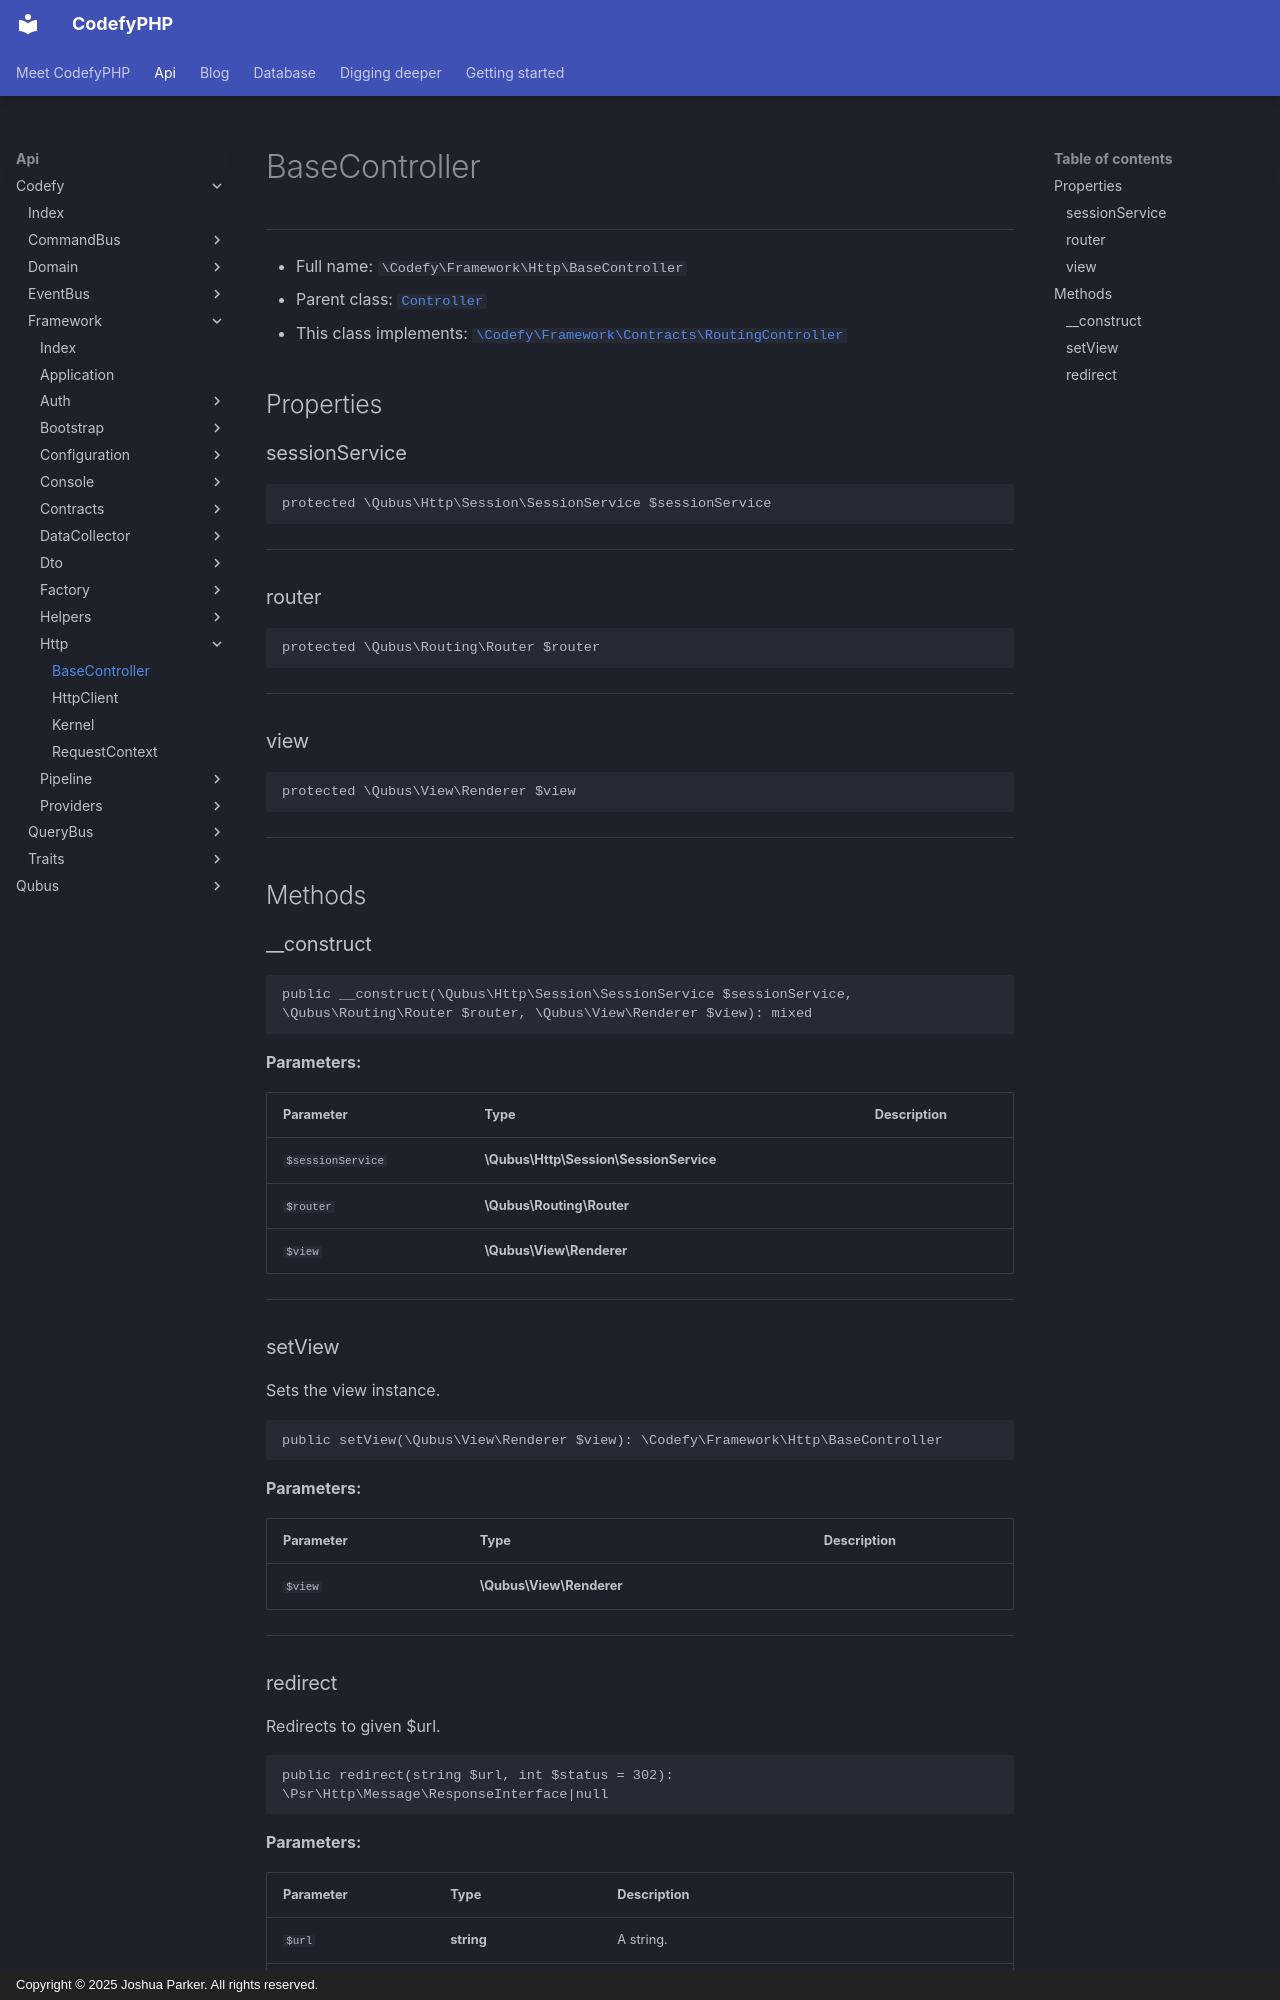

repository: codefyphp/docs · page: api/Codefy/Framework/Http/BaseController/index.html · generator: mkdocs · copyright: Copyright © 2025 Joshua Parker. All rights reserved.

# BaseController

***

* Full name: `\Codefy\Framework\Http\BaseController`
* Parent class: [`Controller`](../../../Qubus/Routing/Controller/Controller.md)
* This class implements:
  [`\Codefy\Framework\Contracts\RoutingController`](../Contracts/RoutingController.md)

## Properties

### sessionService

```php
protected \Qubus\Http\Session\SessionService $sessionService
```

***

### router

```php
protected \Qubus\Routing\Router $router
```

***

### view

```php
protected \Qubus\View\Renderer $view
```

***

## Methods

### __construct

```php
public __construct(\Qubus\Http\Session\SessionService $sessionService, \Qubus\Routing\Router $router, \Qubus\View\Renderer $view): mixed
```

**Parameters:**

| Parameter         | Type                                   | Description |
|-------------------|----------------------------------------|-------------|
| `$sessionService` | **\Qubus\Http\Session\SessionService** |             |
| `$router`         | **\Qubus\Routing\Router**              |             |
| `$view`           | **\Qubus\View\Renderer**               |             |

***

### setView

Sets the view instance.

```php
public setView(\Qubus\View\Renderer $view): \Codefy\Framework\Http\BaseController
```

**Parameters:**

| Parameter | Type                     | Description |
|-----------|--------------------------|-------------|
| `$view`   | **\Qubus\View\Renderer** |             |

***
